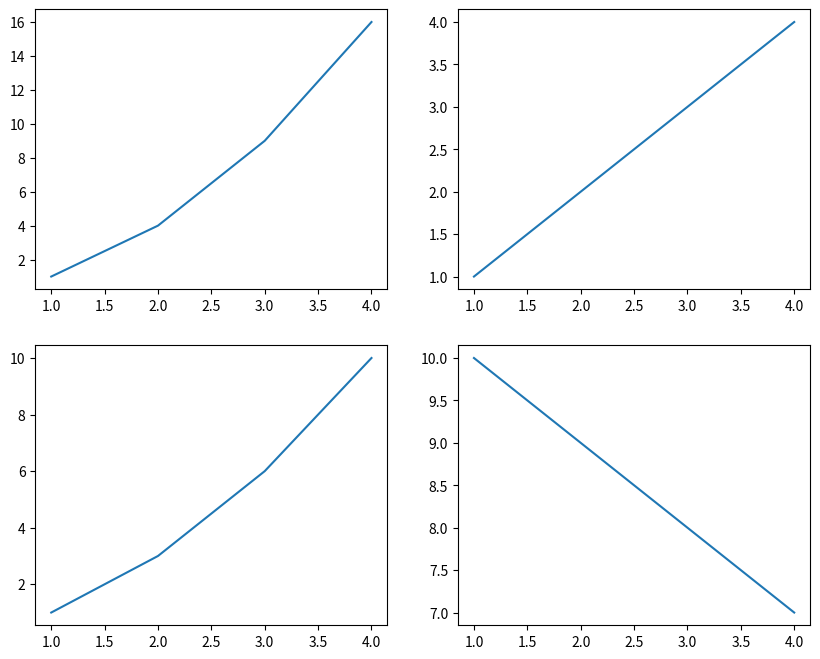

Source code (Python):
import matplotlib.pyplot as plt

# Create a 2x2 grid of subplots with a specific figure size
fig, axs = plt.subplots(2, 2, figsize=(10, 8))
axs[0, 0].plot([1, 2, 3, 4], [1, 4, 9, 16])
axs[0, 1].plot([1, 2, 3, 4], [1, 2, 3, 4])
axs[1, 0].plot([1, 2, 3, 4], [1, 3, 6, 10])
axs[1, 1].plot([1, 2, 3, 4], [10, 9, 8, 7])
plt.show()
